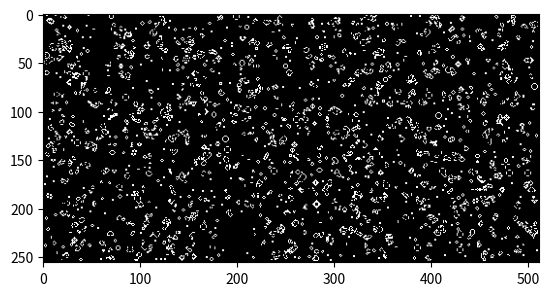

Reproduce this figure in Python.
import numpy as np
import random
import matplotlib.pyplot as plt

board = np.random.randint(0,2,(256,512))
new_board = np.zeros((256,512))
for n in range(0, 10):
    sum_board = np.zeros((256,512))
    rolled_board = np.roll(board, 1, axis = 0)
    sum_board += rolled_board
    rolled_board = np.roll(rolled_board, 1, axis = 1)
    sum_board += rolled_board
    rolled_board = np.roll(rolled_board, -1, axis = 0)
    sum_board += rolled_board
    rolled_board = np.roll(rolled_board, -1, axis = 0)
    sum_board += rolled_board
    rolled_board = np.roll(rolled_board, -1, axis = 1)
    sum_board += rolled_board
    rolled_board = np.roll(rolled_board, -1, axis = 1)
    sum_board += rolled_board
    rolled_board = np.roll(rolled_board, 1, axis = 0)
    sum_board += rolled_board
    rolled_board = np.roll(rolled_board, 1, axis = 0)
    sum_board += rolled_board
    #still need to change the loops
    for i in range(1,255):
        for j in range(1, 511):
                if board[i, j] == 0:
                    if sum_board[i, j] == 3:
                        new_board[i, j] = 1
                else:
                    if not (sum_board[i, j] == 2 or sum_board[i, j] == 3):
                        new_board[i, j] = 0

    board = new_board

plt.imshow(board, cmap='grey', vmin = 0, vmax = 1)
plt.show()